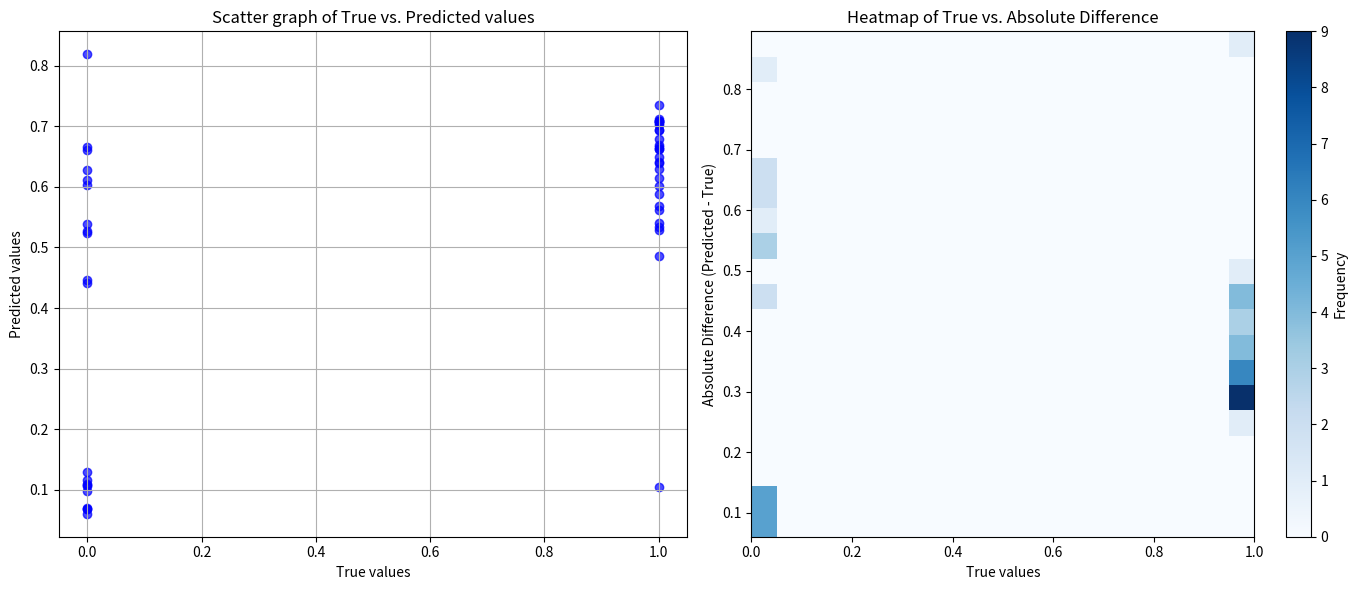

Write the Python code that produced this figure.
import matplotlib.pyplot as plt
import numpy as np

# True labels
true_values = [1.0, 1.0, 1.0, 1.0, 1.0, 0.0, 1.0, 0.0, 1.0, 0.0, 1.0, 0.0, 1.0, 1.0, 1.0, 1.0, 1.0, 0.0, 0.0, 1.0, 1.0, 0.0, 1.0, 1.0, 0.0, 0.0, 0.0, 0.0, 0.0, 0.0, 1.0, 1.0, 1.0, 0.0, 0.0, 1.0, 1.0, 1.0, 1.0, 1.0, 1.0, 1.0, 1.0, 0.0, 0.0, 0.0, 0.0, 1.0, 0.0, 0.0] 

# Output values
output_values = [0.7084669482800612, 0.5879665328499811, 0.7086921485543072, 0.6291691037334843, 0.7049169249142209, 0.10838592859735935, 0.5330615461461843, 0.06833316000915629, 0.5619094555765303, 0.12883961127849283, 0.7070483832353431, 0.6609273202780119, 0.10391419889262296, 0.4858769472369085, 0.5685559697643381, 0.5397965552523867, 0.6498467844880464, 0.6034035183978932, 0.538714099125489, 0.6785427486448159, 0.6019057851543312, 0.06815637485116365, 0.7087720730170183, 0.6415085972923438, 0.06926112181403346, 0.1089379557055991, 0.8188981327201181, 0.6280038021224638, 0.060421354457962484, 0.6652573506546808, 0.7022296978928594, 0.6946366848631524, 0.52917748630537, 0.09781890909340321, 0.6111272288560543, 0.6947178995469252, 0.6631016001003652, 0.6154254409563523, 0.668656588509149, 0.6618877661105579, 0.7355876792464741, 0.6389705087953542, 0.7114353119579283, 0.10645252102913891, 0.11589301003695748, 0.523387845669281, 0.5269693689614154, 0.6655099813877081, 0.44548723842172844, 0.4409874815662892]

# Convert true and output values to numpy arrays
true_values = np.array(true_values)
output_values = np.array(output_values)

# Calculate difference between true and output values
diff_values = np.abs(true_values - output_values)

# Create subplot for scatter plot
plt.figure(figsize=(14, 6))

# Subplot for scatter plot
plt.subplot(1, 2, 1)
plt.scatter(true_values, output_values, color='blue', alpha=0.7)
plt.xlabel('True values')
plt.ylabel('Predicted values')
plt.title('Scatter graph of True vs. Predicted values')
plt.grid(True)

# Subplot for heatmap
plt.subplot(1, 2, 2)
plt.hist2d(true_values, diff_values, bins=(20, 20), cmap=plt.cm.Blues)
plt.colorbar(label='Frequency')
plt.xlabel('True values')
plt.ylabel('Absolute Difference (Predicted - True)')
plt.title('Heatmap of True vs. Absolute Difference')

plt.tight_layout()
plt.show()